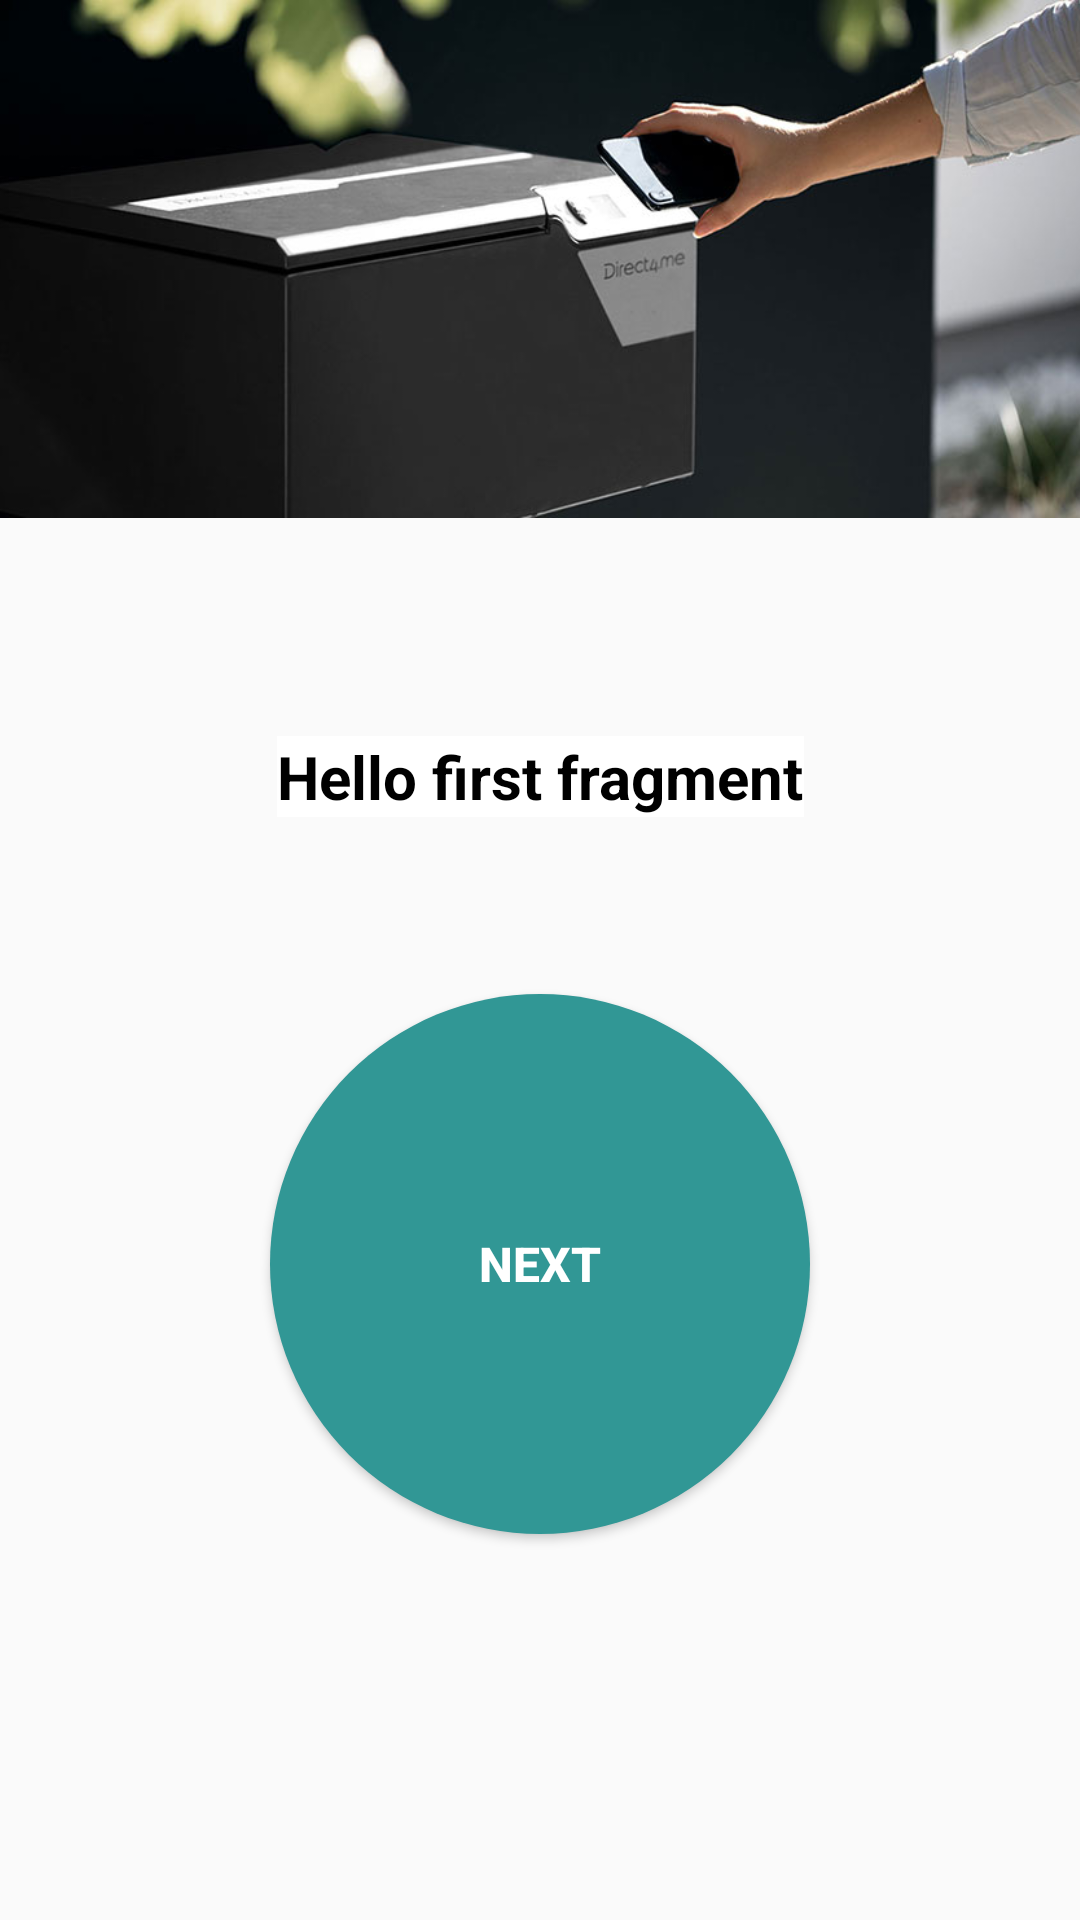

Layout XML and referenced resources for this Android screen:
<!-- AndroidManifest.xml: application theme Theme.Pametni_paketnik -->
<!-- res/layout/fragment_first.xml -->
<?xml version="1.0" encoding="utf-8"?>
<androidx.constraintlayout.widget.ConstraintLayout xmlns:android="http://schemas.android.com/apk/res/android"
    xmlns:app="http://schemas.android.com/apk/res-auto"
    xmlns:tools="http://schemas.android.com/tools"
    android:layout_width="match_parent"
    android:layout_height="match_parent"
    tools:context=".OpenBoxFragment">

    <TextView
        android:id="@+id/textview_first"
        android:layout_width="wrap_content"
        android:layout_height="wrap_content"
        android:text="@string/hello_first_fragment"
        android:textAlignment="center"
        android:textColor="@color/black"
        android:textSize="20sp"
        android:textStyle="bold"
        android:background="@color/white"
        app:layout_constraintBottom_toBottomOf="parent"
        app:layout_constraintEnd_toEndOf="parent"
        app:layout_constraintStart_toStartOf="parent"
        app:layout_constraintTop_toTopOf="parent"
        app:layout_constraintVertical_bias=".4"
        app:layout_constraintWidth_percent=".8" />

    <ImageView
        android:id="@+id/imageView"
        android:layout_width="wrap_content"
        android:layout_height="0dp"
        android:scaleType="centerCrop"
        android:src="@drawable/image_login"
        app:layout_constraintEnd_toEndOf="parent"
        app:layout_constraintHeight_percent=".27"
        app:layout_constraintStart_toStartOf="parent"
        app:layout_constraintTop_toTopOf="parent" />

    <androidx.appcompat.widget.AppCompatButton
        android:id="@+id/button_first"
        android:layout_width="180dp"
        android:layout_height="180dp"
        android:text="@string/next"
        android:background="@drawable/round_btn"
        app:layout_constraintWidth_percent=".45"
        app:layout_constraintVertical_bias=".72"
        android:textStyle="bold"
        android:textSize="16sp"
        android:textColor="@color/white"
        app:layout_constraintBottom_toBottomOf="parent"
        app:layout_constraintEnd_toEndOf="parent"
        app:layout_constraintStart_toStartOf="parent"
        app:layout_constraintTop_toTopOf="parent" />

    <TextView
        android:id="@+id/textViewParcelLocker"
        android:layout_width="wrap_content"
        android:layout_height="wrap_content"
        android:layout_marginTop="32dp"
        android:textSize="20sp"
        app:layout_constraintEnd_toEndOf="parent"
        app:layout_constraintStart_toStartOf="parent"
        app:layout_constraintTop_toBottomOf="@+id/textview_first" />

</androidx.constraintlayout.widget.ConstraintLayout>
<!-- resources referenced by this layout -->
<resources>
  <!-- drawable image_login: jpg bitmap (drawable, 33628 bytes) -->
  <!-- drawable round_btn (drawable) -->
  <?xml version="1.0" encoding="utf-8"?>
  
  <shape xmlns:android="http://schemas.android.com/apk/res/android">
  
      <solid android:color="#319795" />
      <corners android:bottomRightRadius="90dp"
          android:bottomLeftRadius="90dp"
          android:topRightRadius="90dp"
          android:topLeftRadius="90dp"/>
  
  </shape>
  <string name="hello_first_fragment">Hello first fragment</string>
  <string name="next">Next</string>
  <style name="Theme.Pametni_paketnik" parent="Theme.AppCompat.Light.NoActionBar">
          
          <item name="colorPrimary">@color/purple_500</item>
          <item name="colorPrimaryVariant">@color/purple_700</item>
          <item name="colorOnPrimary">@color/white</item>
          
          <item name="colorSecondary">@color/teal_200</item>
          <item name="colorSecondaryVariant">@color/teal_700</item>
          <item name="colorOnSecondary">@color/black</item>
          
          <item name="android:statusBarColor" tools:targetApi="l">?attr/colorPrimaryVariant</item>
          
      </style>
  <!-- not gathered from this repository: default colours our renderer supplied (Android Studio template values) -->
  <color name="purple_500">#FF6200EE</color>
  <color name="purple_700">#FF3700B3</color>
  <color name="teal_200">#FF03DAC5</color>
  <color name="teal_700">#FF018786</color>
  <color name="black">#FF000000</color>
  <color name="white">#FFFFFFFF</color>
</resources>
